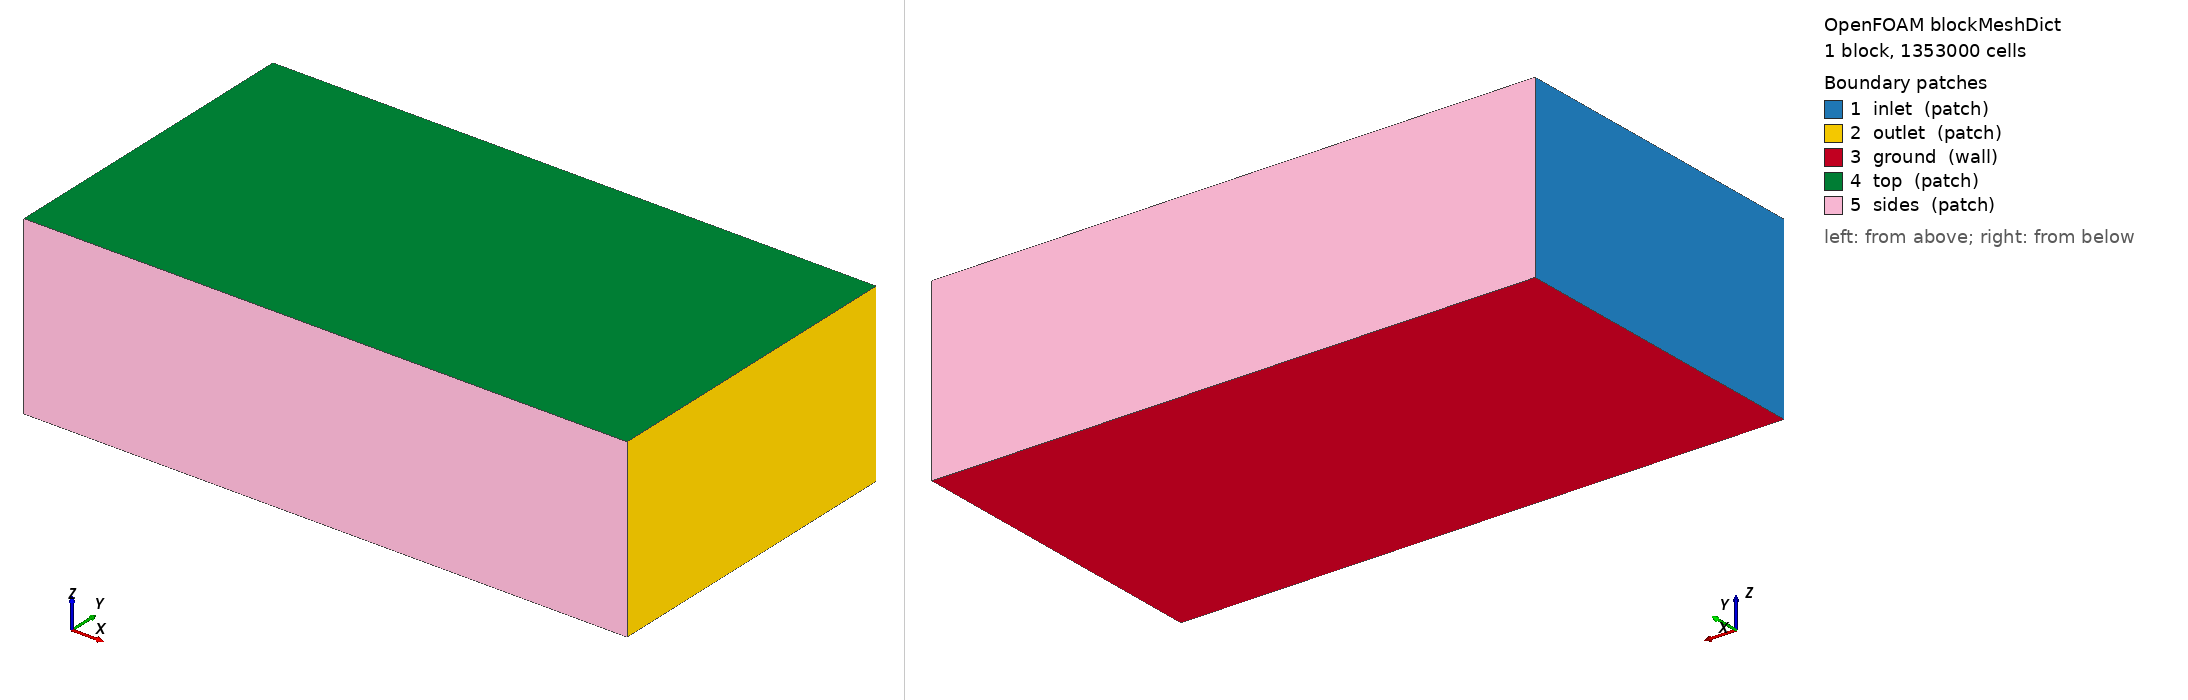

OpenFOAM case: the mesh blockMesh builds from blockMeshDict, 1 block(s), 1353000 cells. Boundary patches (legend numbers): 1 inlet (patch), 2 outlet (patch), 3 ground (wall), 4 top (patch), 5 sides (patch). Left view from above one corner, right view from below the opposite corner. Boundary conditions: 2 field file(s) under 0/ or 0.orig/; 5 of 5 drawn patches have an entry in a shipped field file.

=== system/blockMeshDict ===
/*  V1 AIJ Case H, step 1: the background box.
    Building: 0.1 x 0.1 x 0.2 m, x in [-0.1, 0], y in [-0.05, 0.05], z in [0, 0.2]  (H = 0.2 m).
    Domain (AIJ guideline): inlet 5H upstream of the windward wall, outlet 15H downstream of the
    leeward wall, sides 5H from the building faces, top 6H.  Blockage 0.76 %.
    Background cell 40 mm (coarse grid); snappyHexMesh refines around the building in step 2.      */
FoamFile { version 2.0; format ascii; class dictionary; object blockMeshDict; }

scale   1;

H       0.2;
xMin    -1.1;      // -0.1 - 5H
xMax     3.0;      //  0   + 15H
yMin    -1.1;      // -0.05 - 5H (rounded outwards to a cell multiple)
yMax     1.1;
zMin     0;
zMax     1.2;      //  6H
dx      0.02;      // background cell size, FINE grid (coarse 0.04, medium 0.028)

nx  #eval{ round(($xMax - $xMin) / $dx) };
ny  #eval{ round(($yMax - $yMin) / $dx) };
nz  #eval{ round(($zMax - $zMin) / $dx) };

vertices
(
    ($xMin $yMin $zMin) ($xMax $yMin $zMin) ($xMax $yMax $zMin) ($xMin $yMax $zMin)
    ($xMin $yMin $zMax) ($xMax $yMin $zMax) ($xMax $yMax $zMax) ($xMin $yMax $zMax)
);

blocks ( hex (0 1 2 3 4 5 6 7) ($nx $ny $nz) simpleGrading (1 1 1) );

edges ();

boundary
(
    inlet  { type patch; faces ((0 4 7 3)); }   // x = xMin, wind enters
    outlet { type patch; faces ((2 6 5 1)); }   // x = xMax
    ground { type wall;  faces ((0 3 2 1)); }   // z = 0, tunnel floor
    top    { type patch; faces ((4 5 6 7)); }   // z = zMax
    sides  { type patch; faces ((1 5 4 0) (3 7 6 2)); }   // y = yMin and yMax
);

mergePatchPairs ();


=== 0.orig/omega ===
/*  Step 4e: specific dissipation rate, used by kOmegaSST.  Ignored by k-epsilon models.  */
FoamFile { version 2.0; format ascii; class volScalarField; object omega; }

dimensions      [0 0 -1 0 0 0 0];        // 1/s

internalField   uniform 17.6;            // the inlet value at roof height

boundaryField
{
    inlet
    {
        type            fixedProfile;
        profile         csvFile;
        profileCoeffs
        {
            file                "<constant>/inletProfiles/omega.csv";
            nHeaderLine         1;
            refColumn           0;
            componentColumns    (1);
            separator           ",";
            mergeSeparators     no;
            outOfBounds         clamp;
            interpolationScheme linear;
        }
        direction       (0 0 1);
        origin          0;
    }

    outlet
    {
        type            inletOutlet;
        inletValue      $internalField;
        value           $internalField;
    }

    ground      { type omegaWallFunction; value $internalField; }   // smooth wall: omega in the first cell from the log law
    building    { type omegaWallFunction; value $internalField; }

    top         { type slip; }
    sides       { type slip; }
}


=== 0.orig/p ===
/*  Step 4c: pressure.  simpleFoam is incompressible, so p here is pressure divided by density
    (kinematic pressure, m2/s2).  Only its differences matter, so one patch fixes the level.      */
FoamFile { version 2.0; format ascii; class volScalarField; object p; }

dimensions      [0 2 -2 0 0 0 0];        // m2/s2 = Pa / (kg/m3)

internalField   uniform 0;

boundaryField
{
    inlet       { type zeroGradient; }   // velocity is imposed here, so pressure must be free
    outlet      { type fixedValue; value uniform 0; }   // the one place the level is set: p = 0 at the exit
    ground      { type zeroGradient; }   // no flow through a wall -> no pressure gradient normal to it
    building    { type zeroGradient; }
    top         { type zeroGradient; }
    sides       { type zeroGradient; }
}
